Dataset: dataset (GitHub, dilipraj-dev/AI_Based_Smart_Parking_Occupancy_Detection). Classes: occupied, vacant.

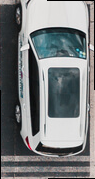
Label: occupied

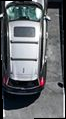
Label: occupied

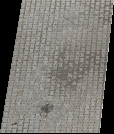
Label: vacant

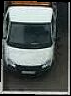
Label: occupied

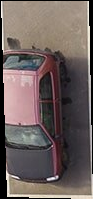
Label: occupied

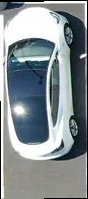
Label: occupied
